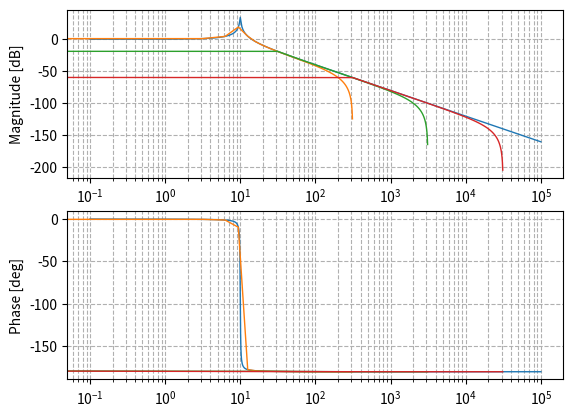

This figure's Python source:
from scipy import signal
import matplotlib.pyplot as plt

# TO DO
# - create the DT systems automatically from the coeff_list
# - labels & legends in plot
# - plot certain frequency range

if __name__ == '__main__':
    gamma = 100;
    alpha = 0.2
    beta = 100
    freqs = [i/10 for i in range(1,1000000)]

    # continuous time transfer function
    sys = signal.TransferFunction([gamma], [1, alpha, beta])
    w, mag, phase = signal.bode(sys, w=freqs)

    #DT transfer function
    T_list = [0.01,0.001,0.0001]
    # create a list of lists with num, den in them
    coeff_list= list()
    for i in range(3):
        t2 = T_list[i]**2
        t = T_list[i]
        coeff_list.append([[1*100*t2,2*100*t2,1*100*t2],[4+0.4*t+100*t2,-8+200*t2,4-0.4*t+100*t2],t])

    DT_sys_1 = signal.dlti([coeff_list[0][0][0],coeff_list[0][0][1],coeff_list[0][0][2]],
                           [coeff_list[0][1][0],coeff_list[0][1][1], coeff_list[0][1][2]],
                           dt = coeff_list[0][2])

    DT_w_1, DT_mag_1, DT_phase_1 = signal.dbode(DT_sys_1)

    DT_sys_2 = signal.dlti([coeff_list[1][0][0],coeff_list[1][0][1],coeff_list[1][0][2]],
                           [coeff_list[1][1][0],coeff_list[1][1][1], coeff_list[1][1][2]],
                           dt = coeff_list[1][2])

    DT_w_2, DT_mag_2, DT_phase_2 = signal.dbode(DT_sys_2)

    DT_sys_3 = signal.dlti([coeff_list[2][0][0], coeff_list[2][0][1], coeff_list[2][0][2]],
                           [coeff_list[2][1][0], coeff_list[2][1][1], coeff_list[2][1][2]],
                           dt = coeff_list[2][2])

    DT_w_3, DT_mag_3, DT_phase_3 = signal.dbode(DT_sys_3)

    f1 = plt.figure()
    plt.subplot(211)
    plt.semilogx(w, mag, lw = 1)    # Bode magnitude plot
    plt.semilogx(DT_w_1,DT_mag_1,lw = 1)
    plt.semilogx(DT_w_2,DT_mag_2,lw = 1)
    plt.semilogx(DT_w_3,DT_mag_3,lw = 1)
    plt.grid(visible = 'true',axis = 'both', which = 'both', linestyle='--', figure = f1)
    plt.xlabel("frequency [rad/s]")
    plt.ylabel("Magnitude [dB]")
    plt.subplot(212)
    plt.semilogx(w, phase, lw = 1)  # Bode phase plot
    plt.semilogx(DT_w_1,DT_phase_1, lw = 1)
    plt.semilogx(DT_w_2,DT_phase_2, lw = 1)
    plt.semilogx(DT_w_3,DT_phase_3, lw = 1)
    plt.ylabel("Phase [deg]")
    plt.grid(visible = 'true',axis = 'both', which = 'both', linestyle='--', figure = f1)
    plt.show()

    sys = sys.to_zpk()
